Run: headless pygame with SDL's dummy video driver; simulated clock (each Clock.tick advances the game by its frame time, no real sleeping); random seed 0; keys injected as events and as key.get_pressed() state; no mouse input.
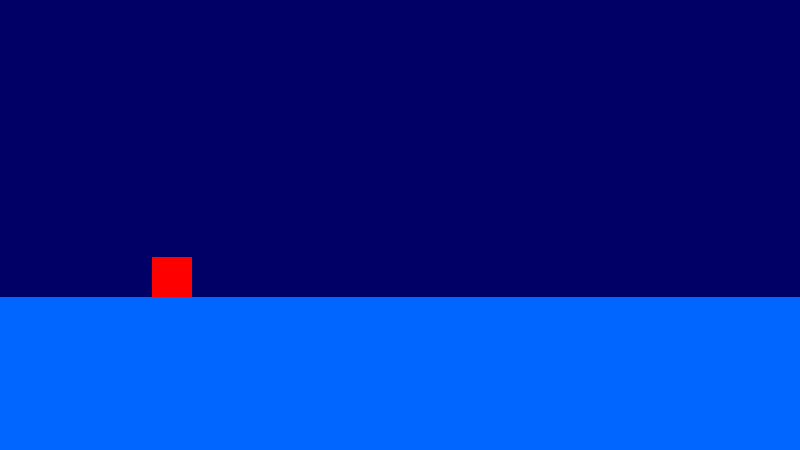
Frame 1 of 4 · flips 1–60 · no input
Frame 2 of 4 · flips 61–180 · tapped SPACE, RETURN · held RIGHT (→), D · screen unchanged from frame 1, image omitted
Frame 3 of 4 · flips 181–300 · held DOWN (↓), S · screen unchanged from frame 2, image omitted
Frame 4 of 4 · flips 301–420 · held LEFT (←), A, UP (↑), W · screen unchanged from frame 3, image omitted

The pygame program that drew these frames:

import pygame
from time import sleep
import math
import random


class Player:
    def __init__(self, sw, sh):
        #setting char properties
        self.SCREENWIDTH = sw
        self.SCREENHEIGHT = sh
        self.w = 40
        self.h = 40
        self.x = (self.SCREENWIDTH - self.w) / 5
        self.y = (self.SCREENHEIGHT - self.h) / 2
        self.color = (255, 0, 0)
        self.y_vel = 0
        self.y_term_vel = 3
        self.gravity = 0.1
        self.jump_strength = -12

    def apply_physics(self):
        if self.y_vel < -self.y_term_vel:
            self.y_vel = -self.y_term_vel
        self.y_vel -= self.gravity
        if self.y > floor_y - self.h:
            self.y -= self.y_vel
        if self.y < floor_y - self.h:
            self.y = floor_y - self.h
            self.y_vel = 0

    #player jump function, only called when jumping = 1
    def jump(self):
        self.y = 100


def draw_player(to_draw):
    global screen
    pygame.draw.rect(screen, to_draw.color, (to_draw.x, to_draw.y, to_draw.w, to_draw.h))

'''
def draw_screen(s_w, s_h, floor_color):
    screen.fill((0, 0, 102))
    pygame.draw.rect(screen, floor_color, (0, math.floor(0.66 * s_h), s_w, math.ceil(0.34 * s_h)))
    
SCREENWIDTH = 800
SCREENHEIGHT = 450

floor_y = math.floor(0.66 * SCREENHEIGHT)

floor_color = [0, 102, 255]
'''

def draw_screen(s_w, s_h, floor_color):
    screen.fill((0, 0, 102))
    pygame.draw.rect(screen, floor_color, (0, math.floor(0.66 * s_h), s_w, math.ceil(0.34 * s_h)))


SCREENWIDTH = 800
SCREENHEIGHT = 450

floor_y = math.floor(0.66 * SCREENHEIGHT)

floor_color = [0, 102, 255]

screen = pygame.display.set_mode((SCREENWIDTH, SCREENHEIGHT))
pygame.init()
pygame.display.update()

player = Player(SCREENWIDTH, SCREENHEIGHT)

running = True

jumping = 0
while running:
    for event in pygame.event.get():
        if event.type == pygame.QUIT:
            running = False
        if event.type == pygame.KEYDOWN:
            if event.key == pygame.K_SPACE:
                jumping = 1
        if event.type == pygame.KEYUP:
            if event.key == pygame.K_SPACE:
                jumping = 0

    if jumping:
        player.jump()
        print("Jump")
    #1. Erase Old
    screen.fill(0)
    #2. Make Changes
    player.apply_physics()
    ''''
    draw_screen(SCREENWIDTH, SCREENHEIGHT, floor_color)
    '''
    draw_screen(SCREENWIDTH, SCREENHEIGHT, floor_color)


    #3. Draw New bozo
    draw_player(player)
    #4. Update and Wait
    pygame.display.flip()
    sleep(0.02)
